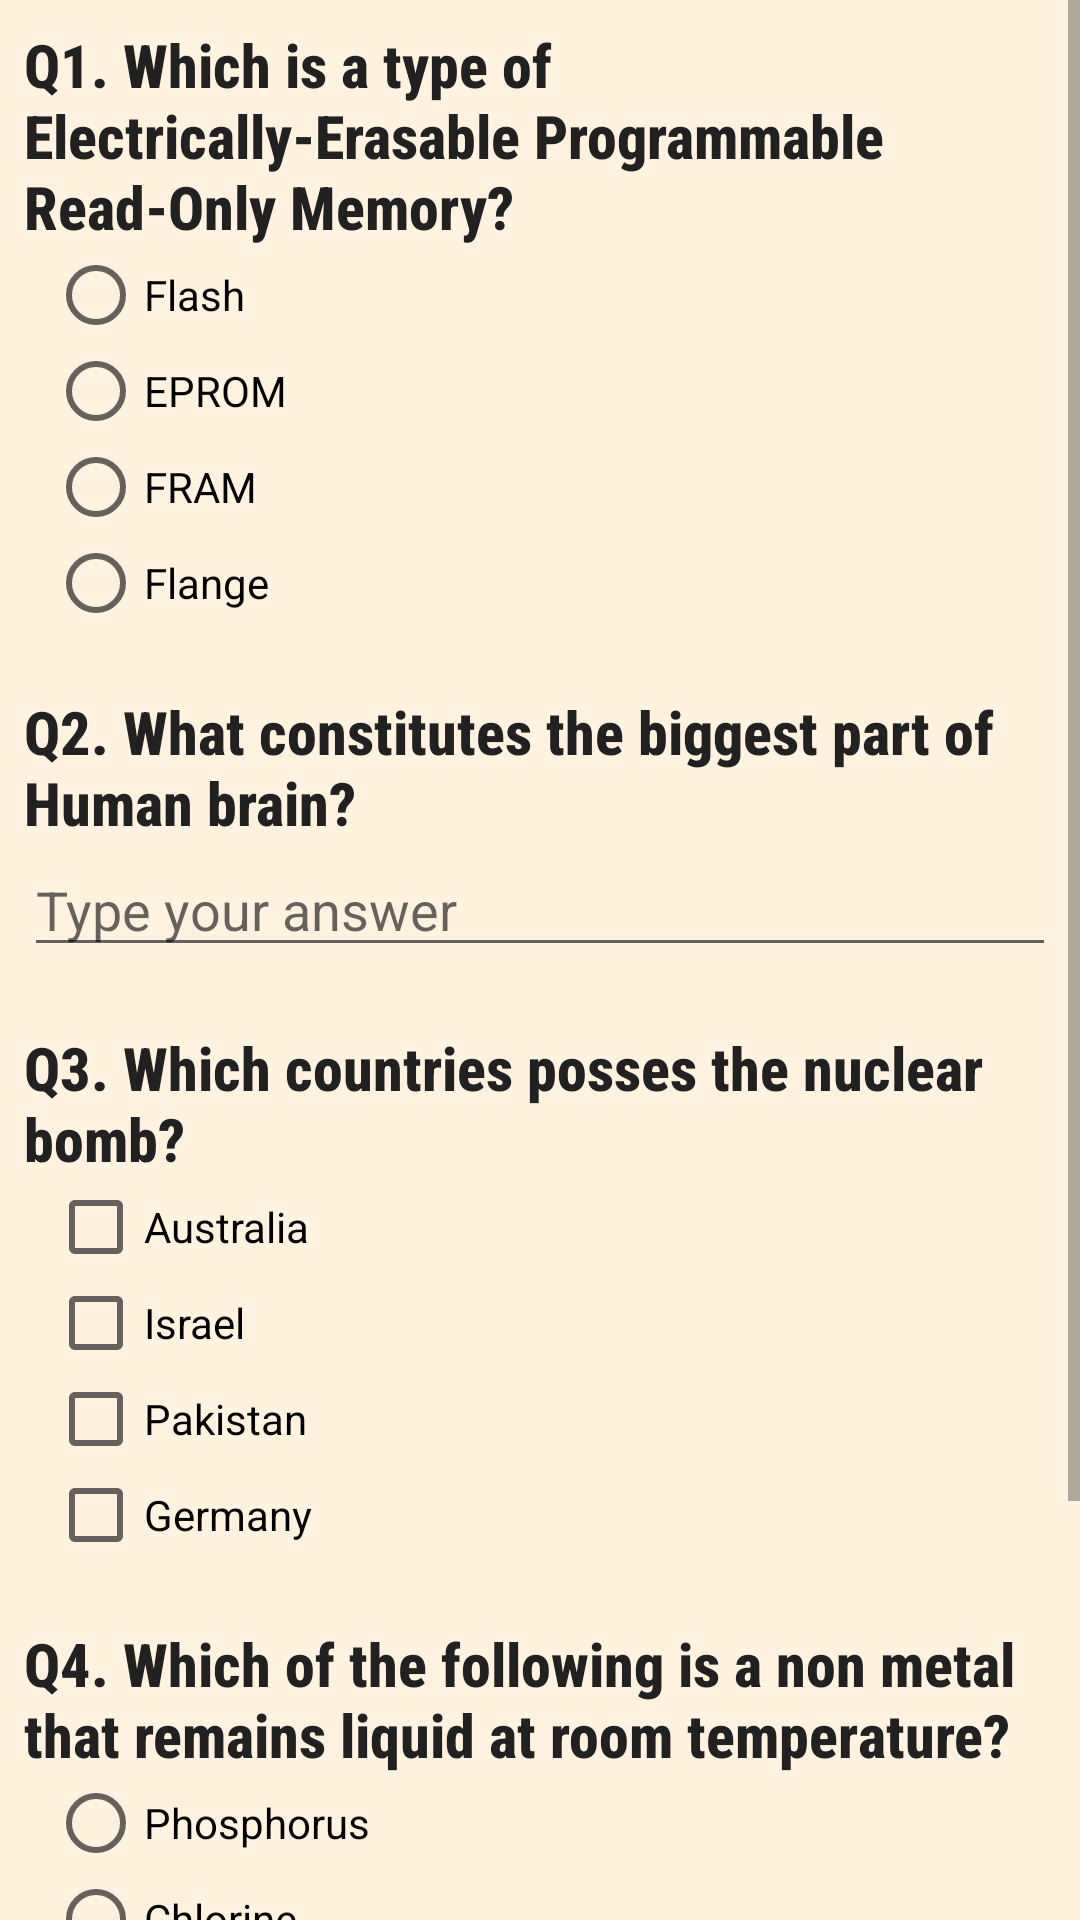

The Android layout XML behind this screen, and the referenced resources:
<!-- AndroidManifest.xml: application theme AppTheme -->
<!-- res/layout/activity_science.xml -->
<?xml version="1.0" encoding="utf-8"?>
<ScrollView xmlns:android="http://schemas.android.com/apk/res/android"
    xmlns:tools="http://schemas.android.com/tools"
    android:layout_width="match_parent"
    android:layout_height="match_parent">

    <LinearLayout
        android:layout_width="match_parent"
        android:layout_height="match_parent"
        android:padding="8dp"
        android:orientation="vertical"
        android:background="#FFF3E0">


        <TextView
            android:layout_width="match_parent"
            android:layout_height="wrap_content"
            android:textColor="#212121"
            android:fontFamily="sans-serif-condensed-medium"
            android:textStyle="bold"
            android:textSize="20sp"
            android:text="Q1. Which is a type of Electrically-Erasable Programmable Read-Only Memory?" />

        <RadioGroup
            android:layout_width="match_parent"
            android:layout_height="wrap_content"
            android:layout_marginLeft="8dp">

            <RadioButton
                android:id="@+id/q1op1"
               style="@style/rbstyle"
                android:text="Flash" />


            <RadioButton
                android:id="@+id/q1op2"
                style="@style/rbstyle"
                android:text="EPROM" />


            <RadioButton
                android:id="@+id/q1op3"
                style="@style/rbstyle"
                android:text="FRAM" />

            <RadioButton
                android:id="@+id/q1op4"
                style="@style/rbstyle"
                android:text="Flange" />

        </RadioGroup>


        <TextView
            style="@style/qnheading"
            android:text="Q2. What constitutes the biggest part of Human brain?" />

        <EditText
            android:layout_width="match_parent"
            android:layout_height="wrap_content"
            android:hint="Type your answer"
            android:id="@+id/q2"
            android:inputType="textCapWords" />


        <TextView
            style="@style/qnheading"
            android:text="Q3. Which countries posses the nuclear bomb?" />

        <CheckBox
            android:id="@+id/q3op1"
            android:layout_width="match_parent"
            android:layout_height="wrap_content"
            android:layout_marginLeft="8dp"
            android:text="Australia" />


        <CheckBox
            android:id="@+id/q3op2"
            android:layout_width="match_parent"
            android:layout_height="wrap_content"
            android:layout_marginLeft="8dp"
            android:text="Israel" />


        <CheckBox
            android:id="@+id/q3op3"
            android:layout_width="match_parent"
            android:layout_height="wrap_content"
            android:layout_marginLeft="8dp"
            android:text="Pakistan" />


        <CheckBox
            android:id="@+id/q3op4"
            android:layout_width="match_parent"
            android:layout_height="wrap_content"
            android:layout_marginLeft="8dp"
            android:text="Germany" />


        <TextView
            style="@style/qnheading"
            android:text="Q4. Which of the following is a non metal that remains liquid at room temperature?" />

        <RadioGroup
            android:layout_width="match_parent"
            android:layout_height="wrap_content"
            android:layout_marginLeft="8dp">

            <RadioButton
                android:id="@+id/q4op1"
                style="@style/rbstyle"
                android:text="Phosphorus" />


            <RadioButton
                android:id="@+id/q4op2"
                style="@style/rbstyle"
                android:text="Chlorine" />


            <RadioButton
                android:id="@+id/q4op3"
                style="@style/rbstyle"
                android:text="Helium" />

            <RadioButton
                android:id="@+id/q4op4"
                style="@style/rbstyle"
                android:text="Bromine" />

        </RadioGroup>


        <Button
            style="@style/button"
            android:text="submit"
            android:onClick="submitbutton"/>

    </LinearLayout>
</ScrollView>
<!-- resources referenced by this layout -->
<resources>
  <style name="button">
          <item name="android:layout_width">wrap_content</item>
          <item name="android:layout_height">wrap_content</item>
          <item name="android:layout_marginTop">18dp</item>
          <item name="android:layout_marginBottom">25dp</item>
          <item name="android:layout_gravity">center_horizontal</item>
          <item name="android:textSize">18sp</item>
  
      </style>
  <style name="qnheading">
          <item name="android:layout_width">match_parent</item>
          <item name="android:layout_height">wrap_content</item>
          <item name="android:fontFamily">sans-serif-condensed-medium</item>
          <item name="android:textColor">#212121</item>
          <item name="android:layout_marginTop">20dp</item>
          <item name="android:textStyle">bold</item>
          <item name="android:textSize">20sp</item>
      </style>
  <style name="rbstyle">
          <item name="android:layout_height">wrap_content</item>
          <item name="android:layout_width">match_parent</item>
      </style>
  <style name="AppTheme" parent="Theme.AppCompat.Light.DarkActionBar">
          
          <item name="colorPrimary">@color/colorPrimary</item>
          <item name="colorPrimaryDark">@color/colorPrimaryDark</item>
          <item name="colorAccent">@color/colorAccent</item>
      </style>
  <!-- not gathered from this repository: default colours our renderer supplied (Android Studio template values) -->
  <color name="colorPrimary">#FF6200EE</color>
  <color name="colorPrimaryDark">#FF3700B3</color>
  <color name="colorAccent">#FF03DAC5</color>
</resources>
